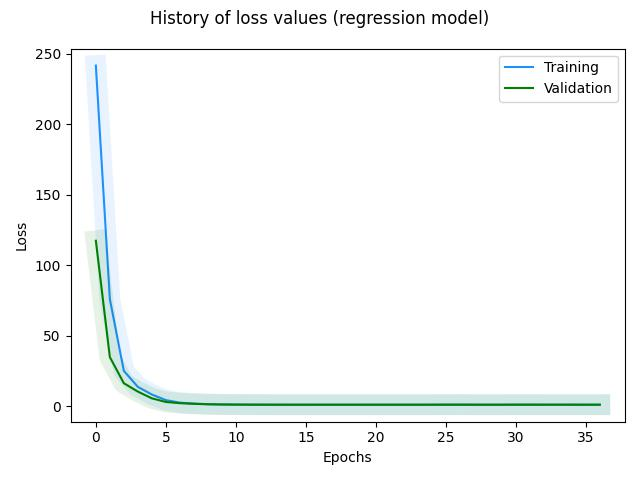

The table this chart was drawn from, first rows:
, loss, val_loss, _timestamp, _runtime
0, 241.5, 117.3, 1721903266, 31
1, 75.9, 34.8, 1721903266, 31
2, 25.03, 16.28, 1721903267, 32
3, 13.71, 10.36, 1721903267, 32
4, 8.275, 5.56, 1721903268, 33
5, 4.298, 3.008, 1721903268, 33
6, 2.527, 2.135, 1721903269, 34
7, 1.874, 1.665, 1721903269, 34
8, 1.465, 1.344, 1721903270, 35
9, 1.23, 1.204, 1721903270, 35
10, 1.129, 1.143, 1721903270, 35
11, 1.08, 1.1, 1721903271, 36
12, 1.043, 1.082, 1721903271, 36
13, 1.036, 1.071, 1721903272, 37
14, 1.024, 1.067, 1721903272, 37
15, 1.021, 1.062, 1721903273, 38
16, 1.015, 1.061, 1721903273, 38
17, 1.016, 1.064, 1721903274, 39
18, 1.017, 1.063, 1721903274, 39
19, 1.019, 1.065, 1721903275, 40
20, 1.026, 1.065, 1721903275, 40
21, 1.022, 1.066, 1721903276, 41
22, 1.022, 1.065, 1721903276, 41
23, 1.02, 1.069, 1721903277, 42
24, 1.024, 1.073, 1721903277, 42
25, 1.033, 1.108, 1721903278, 43
26, 1.058, 1.09, 1721903278, 43
27, 1.044, 1.07, 1721903278, 43
28, 1.023, 1.064, 1721903279, 44
29, 1.02, 1.07, 1721903279, 44
30, 1.029, 1.097, 1721903280, 45
31, 1.051, 1.094, 1721903280, 45
32, 1.034, 1.081, 1721903281, 46
33, 1.036, 1.074, 1721903281, 46
34, 1.032, 1.079, 1721903282, 47
35, 1.034, 1.072, 1721903282, 47
36, 1.023, 1.078, 1721903283, 48
